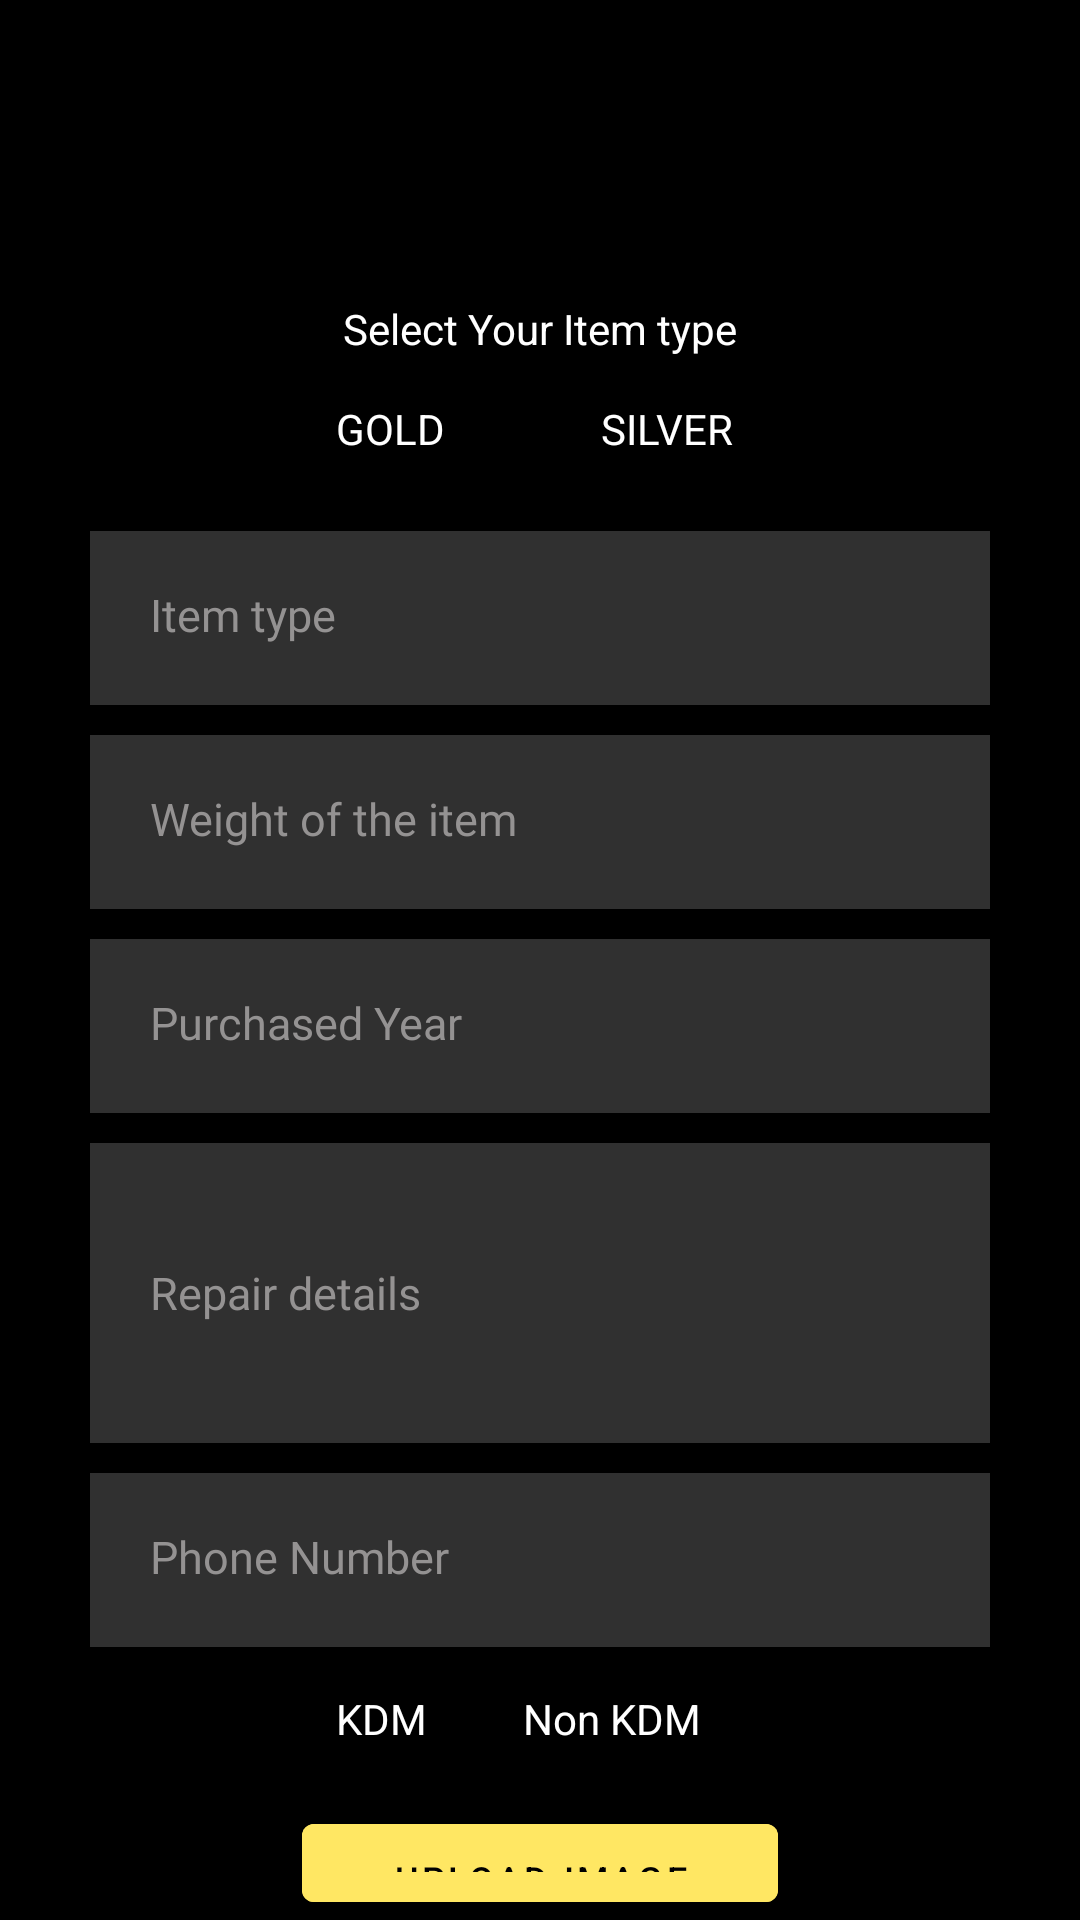

Android layout source for this screen:
<!-- AndroidManifest.xml: application theme Theme.AJewellery -->
<!-- res/layout/activity_repair.xml -->
<?xml version="1.0" encoding="utf-8"?>
<RelativeLayout xmlns:android="http://schemas.android.com/apk/res/android"
    xmlns:app="http://schemas.android.com/apk/res-auto"
    xmlns:tools="http://schemas.android.com/tools"
    android:layout_width="match_parent"
    android:layout_height="match_parent"
    android:background="@color/black"
    tools:context=".RepairActivity">

    <ImageView
        android:id="@+id/img_logo"
        android:layout_width="wrap_content"
        android:layout_height="100dp"
        android:layout_centerHorizontal="true"
        android:src="@drawable/logo" />

    <TextView
        android:id="@+id/tv_select"
        android:layout_width="wrap_content"
        android:layout_height="wrap_content"
        android:layout_below="@+id/img_logo"
        android:layout_centerHorizontal="true"
        android:text="Select Your Item type"
        android:textColor="@color/white" />

    <RadioGroup
        android:id="@+id/radio_gors"
        android:layout_width="200dp"
        android:layout_height="wrap_content"
        android:layout_below="@+id/tv_select"
        android:layout_marginStart="70dp"
        android:orientation="horizontal"
        android:layout_centerHorizontal="true">

        <RadioButton
            android:id="@+id/rb_gold"
            android:layout_width="wrap_content"
            android:layout_height="wrap_content"
            android:onClick="onRadioButtonClicked"
            android:text="GOLD"
            android:textColor="@color/white"/>

        <RadioButton
            android:id="@+id/rb_silver"
            android:layout_width="wrap_content"
            android:layout_height="wrap_content"
            android:onClick="onRadioButtonClicked"
            android:layout_marginStart="20dp"
            android:text="SILVER"
            android:textColor="@color/white" />
    </RadioGroup>

    <EditText
        android:id="@+id/et_type"
        android:layout_width="300dp"
        android:layout_height="58dp"
        android:layout_below="@+id/radio_gors"
        android:layout_centerHorizontal="true"
        android:layout_marginTop="10dp"
        android:background="#30ffffff"
        android:fontFamily="@font/roboto_medium"
        android:hint="Item type"
        android:padding="20dp"
        android:textColor="@color/grey"
        android:textColorHint="@color/grey"
        android:textSize="15dp" />

    <EditText
        android:id="@+id/et_weight"
        android:layout_width="300dp"
        android:layout_height="58dp"
        android:layout_below="@id/et_type"
        android:layout_centerHorizontal="true"
        android:layout_marginTop="10dp"
        android:background="#30ffffff"
        android:fontFamily="@font/roboto_medium"
        android:hint="Weight of the item"
        android:padding="20dp"
        android:textColor="@color/grey"
        android:textColorHint="@color/grey"
        android:textSize="15dp" />

    <EditText
        android:id="@+id/et_year"
        android:layout_width="300dp"
        android:layout_height="58dp"
        android:layout_below="@+id/et_weight"
        android:layout_centerHorizontal="true"
        android:layout_marginTop="10dp"
        android:background="#30ffffff"
        android:fontFamily="@font/roboto_medium"
        android:hint="Purchased Year"
        android:padding="20dp"
        android:textColor="@color/grey"
        android:textColorHint="@color/grey"
        android:textSize="15dp" />

    <EditText
        android:id="@+id/et_des"
        android:layout_width="300dp"
        android:layout_height="100dp"
        android:layout_below="@id/et_year"
        android:layout_centerHorizontal="true"
        android:layout_marginTop="10dp"
        android:background="#30ffffff"
        android:fontFamily="@font/roboto_medium"
        android:hint="Repair details"
        android:inputType="text|textMultiLine"
        android:padding="20dp"
        android:textColor="@color/grey"
        android:textColorHint="@color/grey"
        android:textSize="15dp" />

    <EditText
        android:id="@+id/et_phnorep"
        android:layout_width="300dp"
        android:layout_height="58dp"
        android:layout_below="@+id/et_des"
        android:layout_centerHorizontal="true"
        android:layout_marginTop="10dp"
        android:background="#30ffffff"
        android:fontFamily="@font/roboto_medium"
        android:hint="Phone Number"
        android:textSize="15dp"
        android:inputType="phone"
        android:padding="20dp"
        android:textColor="@color/grey"
        android:textColorHint="@color/grey" />

    <RadioGroup
        android:id="@+id/kdm"
        android:layout_width="200dp"
        android:layout_height="wrap_content"
        android:layout_below="@+id/et_phnorep"
        android:layout_marginStart="70dp"
        android:orientation="horizontal"
        android:layout_centerHorizontal="true">

        <RadioButton
            android:id="@+id/radio11"
            android:layout_width="wrap_content"
            android:layout_height="wrap_content"
            android:onClick="onRadioButtonClicked"
            android:text="KDM"
            android:textColor="@color/white"/>

        <RadioButton
            android:id="@+id/radio22"
            android:layout_width="wrap_content"
            android:layout_height="wrap_content"
            android:onClick="onRadioButtonClicked"
            android:text="Non KDM"
            android:textColor="@color/white"/>
    </RadioGroup>

    <com.google.android.material.button.MaterialButton
        android:id="@+id/btn_uploadimg"
        android:layout_width="wrap_content"
        android:layout_height="wrap_content"
        android:layout_below="@+id/kdm"
        android:layout_centerHorizontal="true"
        android:layout_marginTop="5dp"
        android:backgroundTint="@color/gold"
        android:paddingLeft="30dp"
        android:paddingTop="10dp"
        android:paddingRight="30dp"
        android:paddingBottom="10dp"
        android:text="Upload Image"
        android:textAlignment="center"
        android:textColor="@color/black"
        android:textSize="12dp" />

    <com.google.android.material.button.MaterialButton
        android:layout_width="wrap_content"
        android:layout_height="wrap_content"
        android:layout_below="@+id/btn_uploadimg"
        android:layout_centerHorizontal="true"
        android:layout_marginTop="5dp"
        android:backgroundTint="@color/gold"
        android:paddingLeft="30dp"
        android:paddingTop="10dp"
        android:paddingRight="30dp"
        android:paddingBottom="10dp"
        android:text="Submit"
        android:textAlignment="center"
        android:textColor="@color/black"
        android:textSize="12dp" />

</RelativeLayout>
<!-- resources referenced by this layout -->
<resources>
  <color name="black">#FF000000</color>
  <color name="gold">#FFE763</color>
  <color name="grey">#949292</color>
  <color name="white">#FFFFFFFF</color>
  <style name="Theme.AJewellery" parent="Theme.MaterialComponents.DayNight.DarkActionBar">
          
          <item name="colorPrimary">@color/purple_500</item>
          <item name="colorPrimaryVariant">@color/purple_700</item>
          <item name="colorOnPrimary">@color/white</item>
          
          <item name="colorSecondary">@color/teal_200</item>
          <item name="colorSecondaryVariant">@color/teal_700</item>
          <item name="colorOnSecondary">@color/black</item>
          
          <item name="android:statusBarColor" tools:targetApi="l">?attr/colorPrimaryVariant</item>
          
      </style>
  <color name="purple_500">#FF6200EE</color>
  <color name="purple_700">#FF3700B3</color>
  <color name="teal_200">#FF03DAC5</color>
  <color name="teal_700">#FF018786</color>
</resources>
